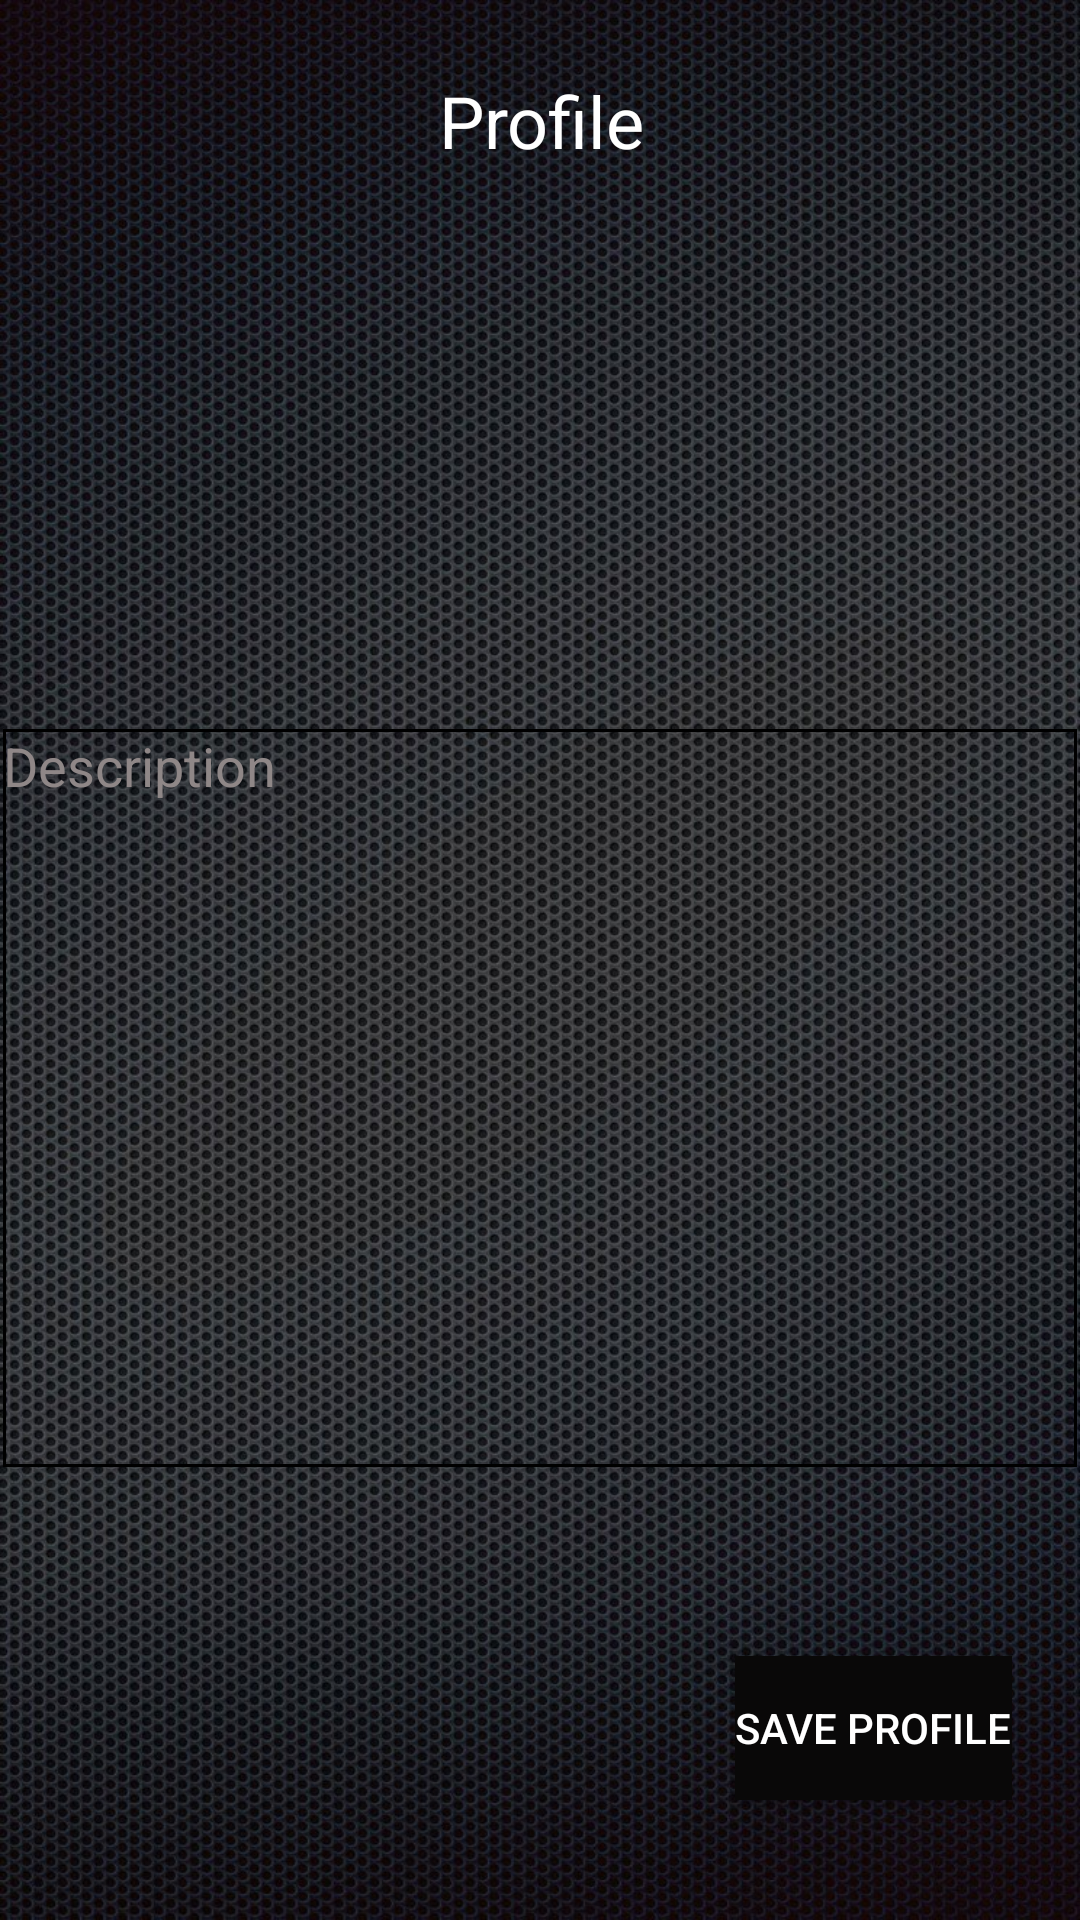

Produce the Android XML layout that renders to this screen, including the resource entries it uses.
<!-- AndroidManifest.xml: application theme Theme.Chatapplication -->
<!-- res/layout/activity_profile.xml -->
<?xml version="1.0" encoding="utf-8"?>
<androidx.constraintlayout.widget.ConstraintLayout
    xmlns:android="http://schemas.android.com/apk/res/android"
    xmlns:app="http://schemas.android.com/apk/res-auto"
    xmlns:tools="http://schemas.android.com/tools"
    android:layout_width="match_parent"
    android:layout_height="match_parent"
    android:background="@drawable/chatbackground"
    tools:context=".ProfileActivity">

    <Button
        android:id="@+id/button"
        android:layout_width="wrap_content"
        android:layout_height="wrap_content"
        android:layout_marginBottom="40dp"
        android:onClick="saveProfile"
        android:background="#090808"
        android:text="save profile"
        android:textColor="@color/white"
        app:layout_constraintBottom_toBottomOf="parent"
        app:layout_constraintEnd_toEndOf="parent"
        app:layout_constraintHorizontal_bias="0.915"
        app:layout_constraintStart_toStartOf="parent" />

    <TextView
        android:id="@+id/profileTextView"
        android:layout_width="361dp"
        android:layout_height="51dp"
        android:layout_marginTop="24dp"
        android:text="Profile"
        android:textColor="@color/white"
        android:textAlignment="center"
        android:textSize="24sp"
        app:layout_constraintEnd_toEndOf="parent"
        app:layout_constraintStart_toStartOf="parent"
        app:layout_constraintTop_toTopOf="parent" />

    <EditText
        android:id="@+id/comment"
        android:layout_width="358dp"
        android:layout_height="246dp"
        android:layout_marginTop="168dp"
        android:background="@drawable/textview_border"
        android:gravity="top"
        android:hint="Description"
        android:textColorHint="#8F8787"
        android:inputType="textMultiLine"
        android:textColor="@color/white"
        app:layout_constraintEnd_toEndOf="parent"
        app:layout_constraintHorizontal_bias="0.471"
        app:layout_constraintStart_toStartOf="parent"
        app:layout_constraintTop_toBottomOf="@+id/profileTextView" />

    <ImageView
        android:id="@+id/imageView"
        android:layout_width="110dp"
        android:layout_height="85dp"
        android:layout_marginTop="16dp"
        app:layout_constraintBottom_toTopOf="@+id/comment"
        app:layout_constraintEnd_toEndOf="parent"
        app:layout_constraintHorizontal_bias="0.498"
        app:layout_constraintStart_toStartOf="parent"
        app:layout_constraintTop_toBottomOf="@+id/profileTextView"
        app:layout_constraintVertical_bias="0.0"
        app:srcCompat="@drawable/user" />


</androidx.constraintlayout.widget.ConstraintLayout>
<!-- resources referenced by this layout -->
<resources>
  <!-- drawable chatbackground: png bitmap (drawable, 410235 bytes) -->
  <!-- drawable textview_border (drawable) -->
  <?xml version="1.0" encoding="utf-8"?>
  <shape xmlns:android="http://schemas.android.com/apk/res/android"
      android:shape="rectangle">
      <stroke android:color="@color/black" android:width="1dp">
      </stroke>
  </shape>
  <style name="Theme.Chatapplication" parent="Theme.AppCompat.Light.DarkActionBar">
          
          <item name="colorPrimary">#351724</item>
          <item name="colorPrimaryVariant">@color/purple_700</item>
          <item name="colorOnPrimary">@color/white</item>
          
          <item name="colorSecondary">@color/teal_200</item>
          <item name="colorSecondaryVariant">@color/teal_700</item>
          <item name="colorOnSecondary">@color/black</item>
          
          <item name="android:statusBarColor" tools:targetApi="l">?attr/colorPrimaryVariant</item>
          
          <item name="android:itemBackground">#392929</item>
  
      </style>
  <!-- not gathered from this repository: default colours our renderer supplied (Android Studio template values) -->
  <color name="purple_700">#FF3700B3</color>
  <color name="teal_200">#FF03DAC5</color>
  <color name="teal_700">#FF018786</color>
  <color name="black">#FF000000</color>
  <color name="white">#FFFFFFFF</color>
</resources>
